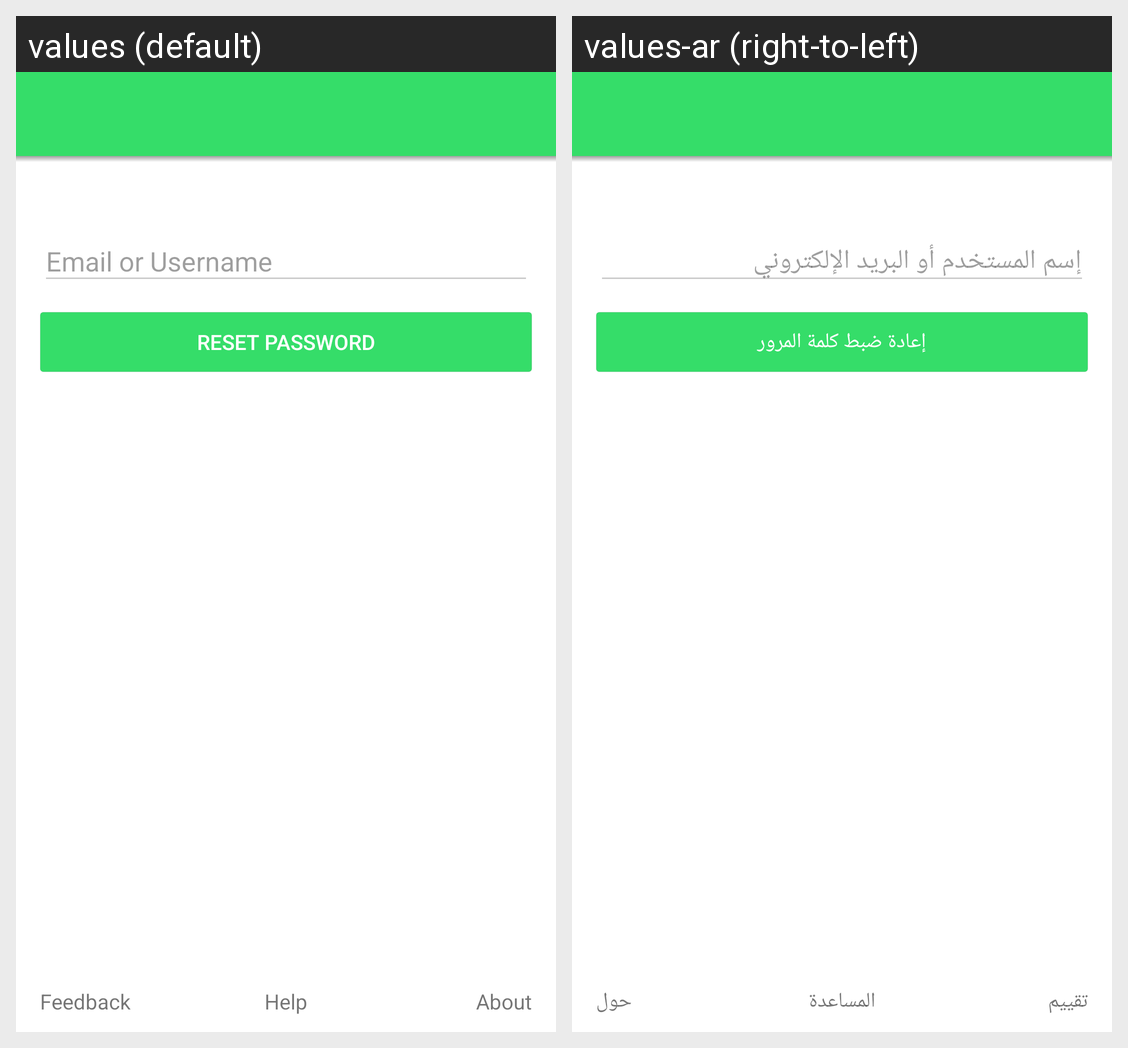

The Android screen above is rendered under two locales of the same app. Produce the string resources it draws, with the default and per-locale values.
Android screen res/layout/forgot_password_activity.xml rendered under 2 locales, left to right: values (default), values-ar (right-to-left). Device: Nexus 5 (rendered at 1080×1920; each locale shown at half size, 540×960, under a caption strip naming it); theme AppTheme.
Strings drawn on this screen, with the default value and each locale's value (text and hints the layout hard-codes, and strings that could not be matched under every locale, appear in the picture but are not listed):

forgot_password_send
  values: Reset password
  values-ar: إعادة ضبط كلمة المرور

login_intro_feedback
  values: Feedback
  values-ar: تقييم

login_intro_help
  values: Help
  values-ar: المساعدة

login_intro_about
  values: About
  values-ar: حول
